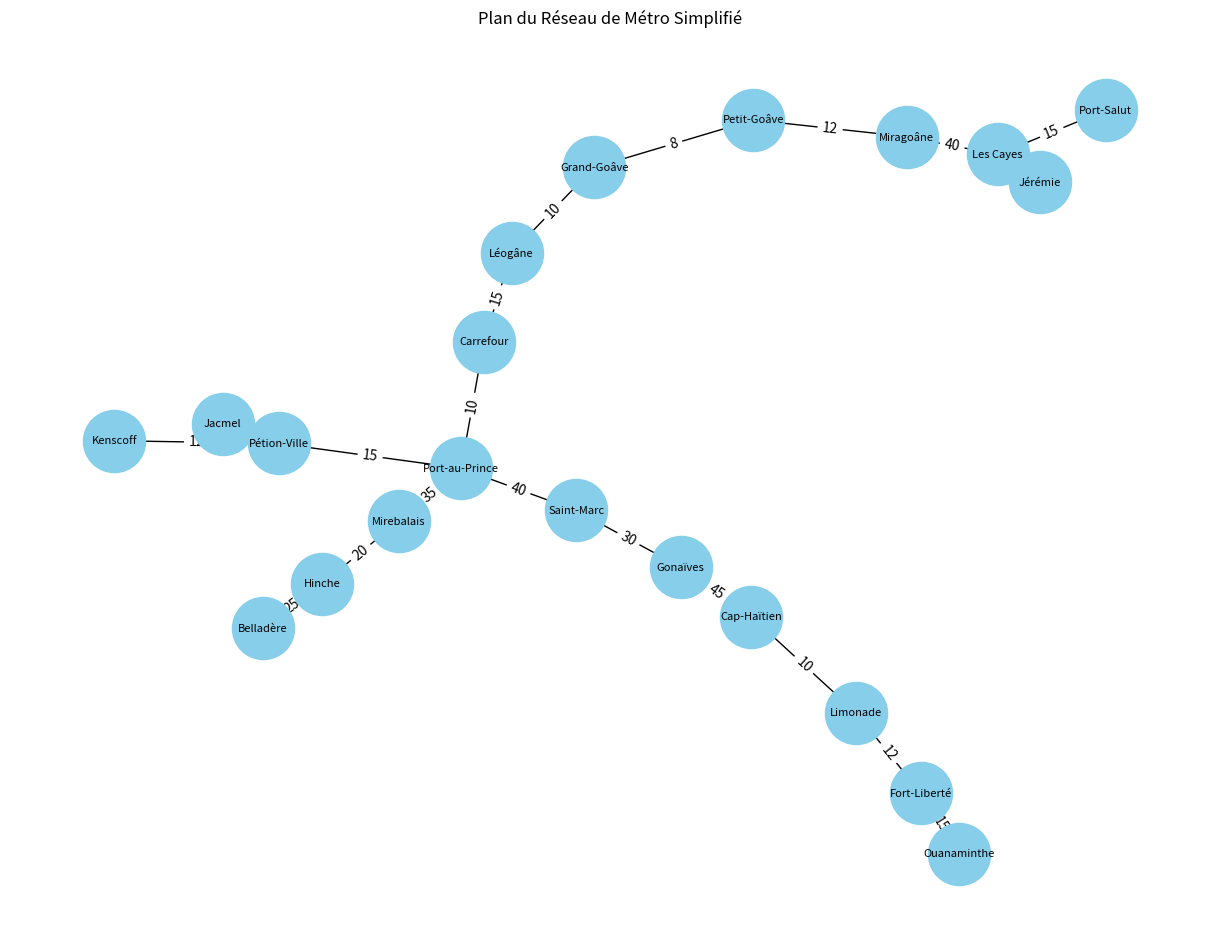

Generate this figure with matplotlib:
import networkx as nx
import matplotlib.pyplot as plt

# Initialisation du graphe
metro = nx.Graph()

# Création des stations, liens et temps de trajet 

# Ligne Nord
ligne_nord = [
    ("Ouanaminthe", "Fort-Liberté", 15),
    ("Fort-Liberté", "Limonade", 12),
    ("Limonade", "Cap-Haïtien", 10),
    ("Cap-Haïtien", "Gonaïves", 45),
    ("Gonaïves", "Saint-Marc", 30),
    ("Saint-Marc", "Port-au-Prince", 40)
]

# Ligne Sud
ligne_sud = [
    ("Port-au-Prince", "Carrefour", 10),
    ("Carrefour", "Léogâne", 15),
    ("Léogâne", "Grand-Goâve", 10),
    ("Grand-Goâve", "Petit-Goâve", 8),
    ("Petit-Goâve", "Miragoâne", 12),
    ("Miragoâne", "Les Cayes", 40),
    ("Les Cayes", "Port-Salut", 15),
    ("Les Cayes", "Jérémie", 60)
]
# Ligne Est/Centre
ligne_est = [
    ("Belladère", "Hinche", 25),
    ("Hinche", "Mirebalais", 20),
    ("Mirebalais", "Port-au-Prince", 35),
    ("Port-au-Prince", "Pétion-Ville", 15),
    ("Pétion-Ville", "Kenscoff", 12),
    ("Pétion-Ville", "Jacmel", 50)
]

# Ajout des lignes au graphe
for ligne in [ligne_nord, ligne_sud, ligne_est]:
    metro.add_weighted_edges_from(ligne)

# Calcul de l'itinéraire optimal

def calculer_trajet(depart, arrivee):
    try:
        # Utilisation de l'algorithme de Dijkstra (poids = temps)
        temps_total = nx.shortest_path_length(metro, source=depart, target=arrivee, weight='weight')
        chemin = nx.shortest_path(metro, source=depart, target=arrivee, weight='weight')
        
        print(f" Trajet de '{depart}' à '{arrivee}' :")
        print(f" Temps estimé : {temps_total} minutes")
        print(f" Itinéraire : {' ➔ '.join(chemin)}")
    except nx.NetworkXNoPath:
        print("Aucun chemin trouvé.")

# Affichage des lignes
print(f"Nombre de stations créées : {metro.number_of_nodes()}")
calculer_trajet("Port-au-Prince", "Jacmel")

# Visualisation graphique
plt.figure(figsize=(12, 9))
pos = nx.spring_layout(metro)
nx.draw(metro, pos, with_labels=True, node_color='skyblue', node_size=2000, font_size=8)
labels = nx.get_edge_attributes(metro, 'weight')
nx.draw_networkx_edge_labels(metro, pos, edge_labels=labels)
plt.title("Plan du Réseau de Métro Simplifié")
plt.show()
